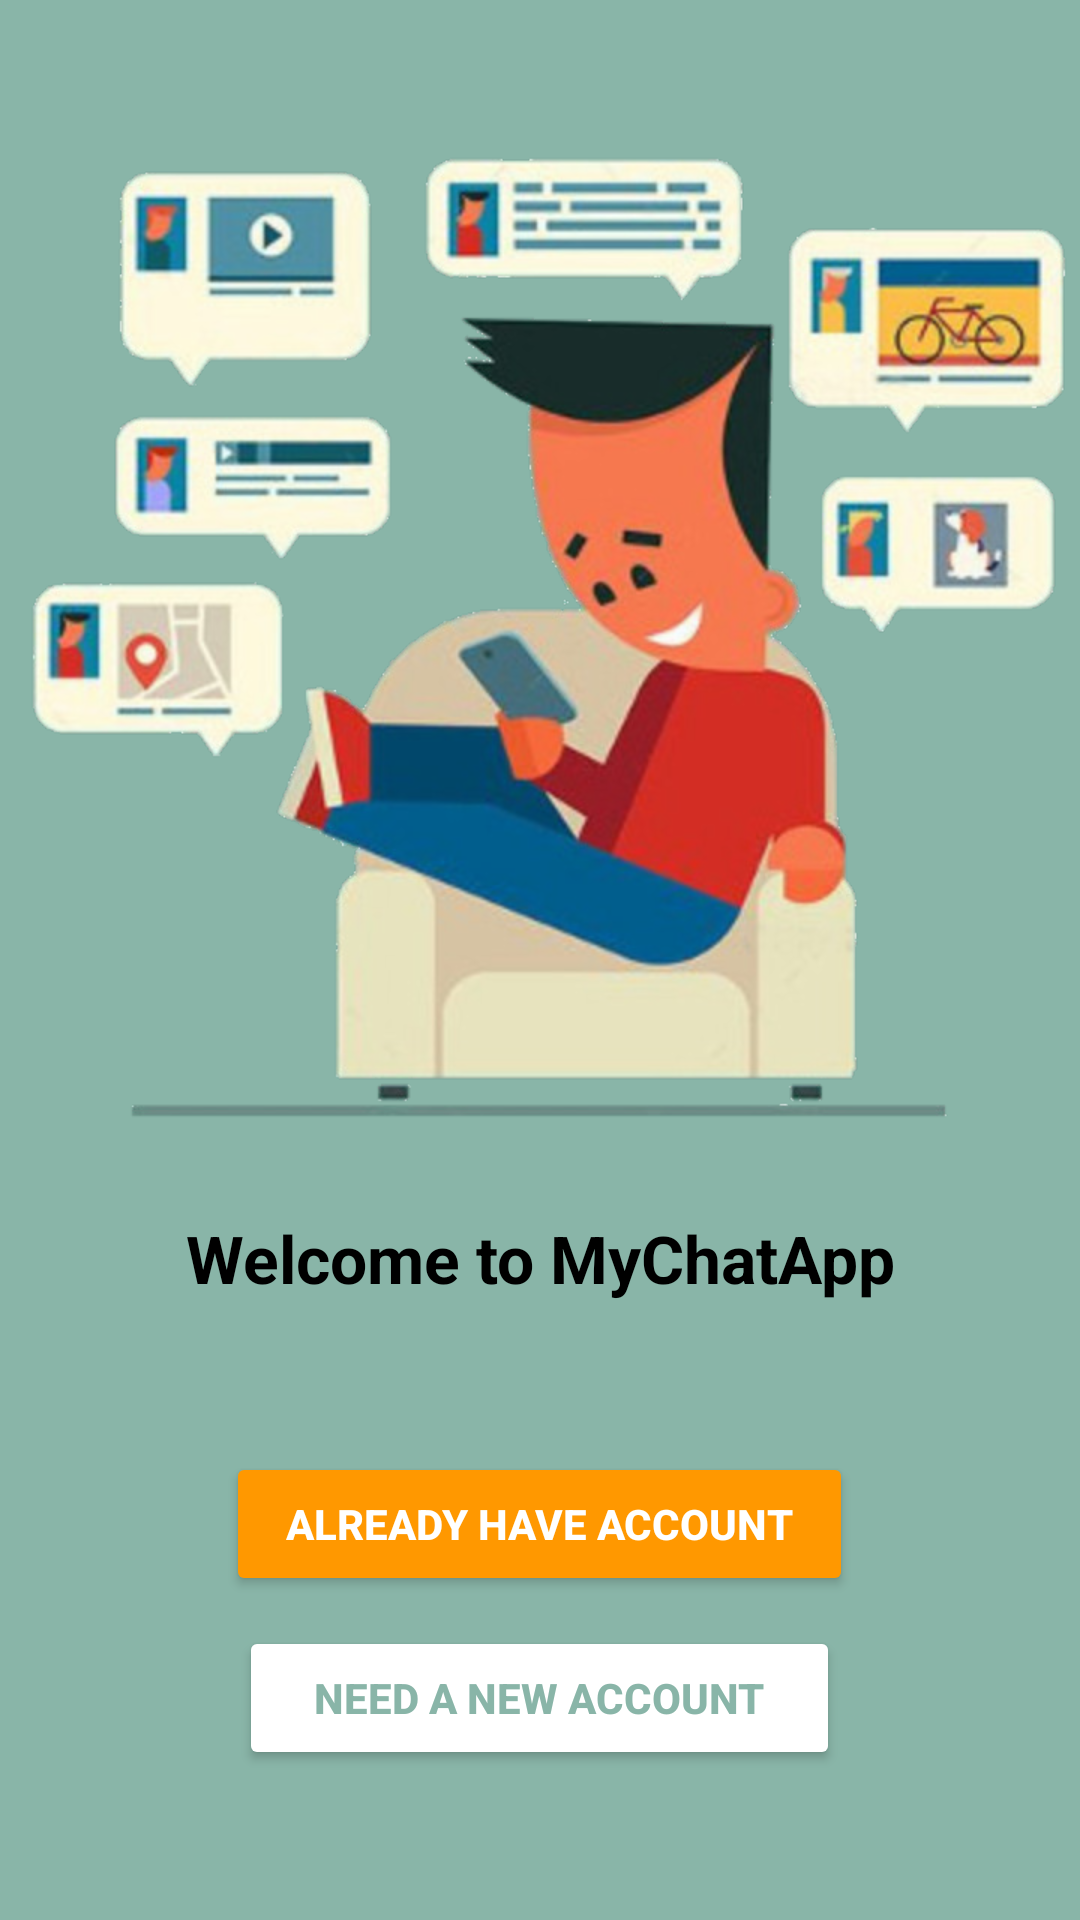

Android layout source for this screen:
<!-- AndroidManifest.xml: application theme AppTheme -->
<!-- res/layout/activity_start.xml -->
<?xml version="1.0" encoding="utf-8"?>
<RelativeLayout xmlns:android="http://schemas.android.com/apk/res/android"
    xmlns:tools="http://schemas.android.com/tools"
    android:layout_width="match_parent"
    android:layout_height="match_parent"
    android:background="@color/colorPrimary"
    tools:context=".activities.HomeActivity">

    <ImageView
        android:layout_width="match_parent"
        android:layout_height="wrap_content"
        android:layout_marginTop="@dimen/start_logo_margin_top"
        android:contentDescription="@string/mychatapp_logo"
        android:scaleType="fitCenter"
        android:src="@drawable/mychatapp" />

    <TextView
        android:id="@+id/textView"
        android:layout_width="wrap_content"
        android:layout_height="wrap_content"
        android:layout_above="@+id/start_login_btn"
        android:layout_centerHorizontal="true"
        android:layout_marginBottom="@dimen/start_welcome_txt_margin_bottom"
        android:text="@string/welcome_to_mychatapp"
        android:textAlignment="center"
        android:textColor="@android:color/black"
        android:textSize="@dimen/start_welcome_txt_textSize"
        android:textStyle="bold" />

    <Button
        android:id="@+id/start_reg_btn"
        android:layout_width="wrap_content"
        android:layout_height="wrap_content"
        android:layout_alignParentBottom="true"
        android:layout_centerHorizontal="true"
        android:layout_marginBottom="@dimen/start_reg_btn_margin_bottom"
        android:backgroundTint="@android:color/white"
        android:paddingStart="@dimen/start_reg_btn_padding_left"
        android:paddingEnd="@dimen/start_reg_btn_padding_right"
        android:text="@string/need_a_new_account"
        android:textColor="@color/colorPrimary"
        android:textStyle="bold" />

    <Button
        android:id="@+id/start_login_btn"
        android:layout_width="wrap_content"
        android:layout_height="wrap_content"
        android:layout_above="@+id/start_reg_btn"
        android:layout_centerHorizontal="true"
        android:layout_marginBottom="@dimen/start_login_btn_margin_bottom"
        android:backgroundTint="@color/colorAccent"
        android:paddingStart="@dimen/start_login_btn_padding_left"
        android:paddingEnd="@dimen/start_login_btn_padding_right"
        android:text="@string/already_have_account"
        android:textColor="@android:color/white"
        android:textStyle="bold" />

</RelativeLayout>
<!-- resources referenced by this layout -->
<resources>
  <color name="colorAccent">#ff9800</color>
  <color name="colorPrimary">#89b5a8</color>
  <dimen name="start_login_btn_margin_bottom">10dp</dimen>
  <dimen name="start_login_btn_padding_left">20dp</dimen>
  <dimen name="start_login_btn_padding_right">20dp</dimen>
  <dimen name="start_logo_margin_top">35dp</dimen>
  <dimen name="start_reg_btn_margin_bottom">50dp</dimen>
  <dimen name="start_reg_btn_padding_left">25dp</dimen>
  <dimen name="start_reg_btn_padding_right">25dp</dimen>
  <dimen name="start_welcome_txt_margin_bottom">50dp</dimen>
  <dimen name="start_welcome_txt_textSize">22sp</dimen>
  <!-- drawable mychatapp: png bitmap (drawable-hdpi, 297808 bytes) -->
  <string name="already_have_account">already have account</string>
  <string name="mychatapp_logo">MyChatApp Logo</string>
  <string name="need_a_new_account">need a new account</string>
  <string name="welcome_to_mychatapp">Welcome to MyChatApp</string>
  <style name="AppTheme" parent="Theme.AppCompat.Light.NoActionBar">
          
          <item name="colorPrimary">@color/colorPrimary</item>
          <item name="colorPrimaryDark">@color/colorPrimaryDark</item>
          <item name="colorAccent">@color/colorAccent</item>
          
      </style>
  <color name="colorPrimaryDark">#5b8579</color>
</resources>
